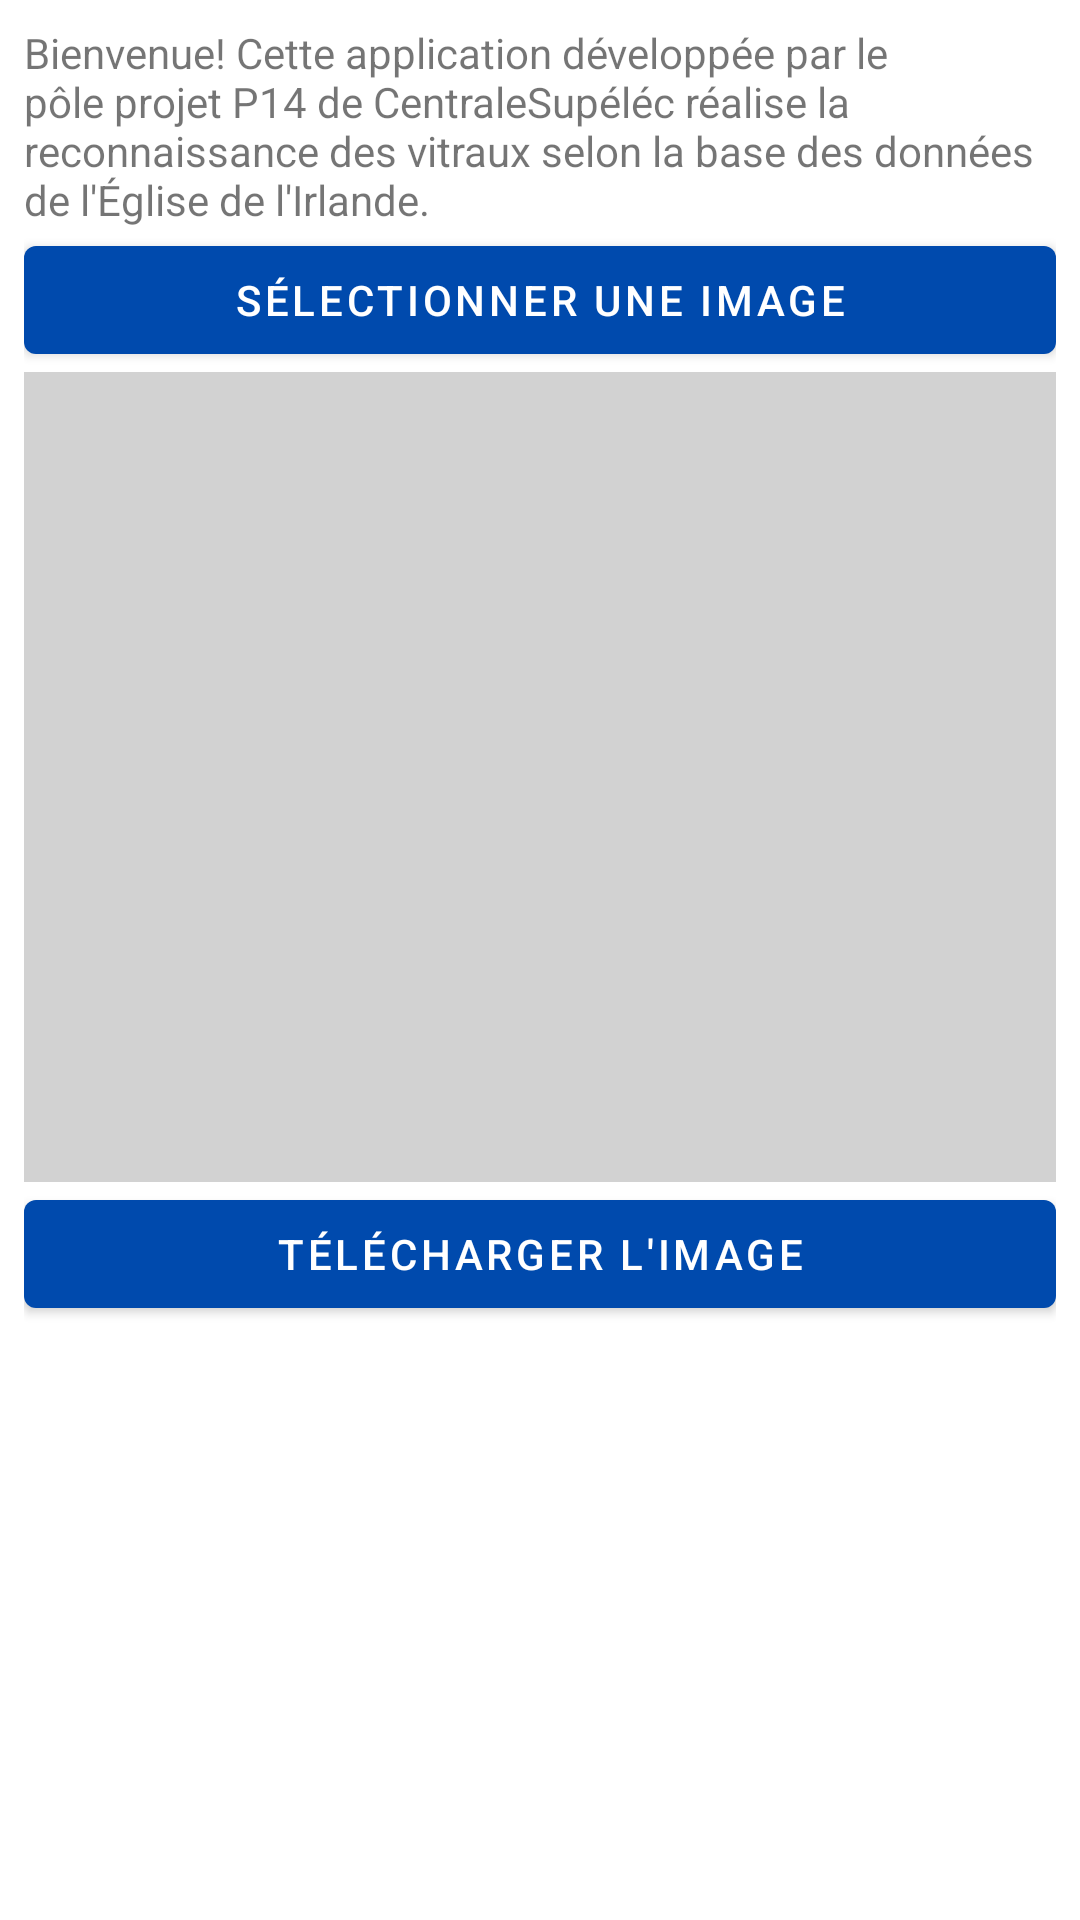

Produce the Android XML layout that renders to this screen, including the resource entries it uses.
<!-- AndroidManifest.xml: application theme Theme.ReconnaissanceVitrauxUploader -->
<!-- res/layout/activity_main.xml -->
<?xml version="1.0" encoding="utf-8"?>
<androidx.constraintlayout.widget.ConstraintLayout xmlns:tools="http://schemas.android.com/tools"
    xmlns:android="http://schemas.android.com/apk/res/android"
    android:layout_width="match_parent"
    android:layout_height="match_parent"
    android:padding="8dp"
    xmlns:app="http://schemas.android.com/apk/res-auto">

    <ScrollView
        android:layout_width="0dp"
        android:layout_height="0dp"
        app:layout_constraintTop_toTopOf="parent"
        app:layout_constraintBottom_toBottomOf="parent"
        app:layout_constraintStart_toStartOf="parent"
        app:layout_constraintEnd_toEndOf="parent"
        android:fillViewport="true">

        <androidx.constraintlayout.widget.ConstraintLayout
            android:orientation="vertical"
            android:layout_width="match_parent"
            android:layout_height="wrap_content">

            <TextView
                android:id="@+id/introduction_text_view"
                android:layout_width="0dp"
                android:layout_height="wrap_content"
                app:layout_constraintTop_toTopOf="parent"
                app:layout_constraintStart_toStartOf="parent"
                app:layout_constraintEnd_toEndOf="parent"
                android:text="@string/app_presentation"
                />

            <com.google.android.material.button.MaterialButton
                android:id="@+id/select_button"
                android:layout_width="0dp"
                android:layout_height="wrap_content"
                app:layout_constraintTop_toBottomOf="@id/introduction_text_view"
                app:layout_constraintStart_toStartOf="parent"
                app:layout_constraintEnd_toEndOf="parent"
                android:text="@string/btn_img_selection" />

            <ImageView
                android:id="@+id/preview_image_view"
                android:layout_width="0dp"
                android:layout_height="270dp"
                android:adjustViewBounds="true"
                android:src="@drawable/ic_image"
                android:background="#D2D2D2"
                app:layout_constraintTop_toBottomOf="@id/select_button"
                app:layout_constraintStart_toStartOf="parent"
                app:layout_constraintEnd_toEndOf="parent"/>

            <com.google.android.material.button.MaterialButton
                android:id="@+id/upload_button"
                android:layout_width="0dp"
                android:layout_height="wrap_content"
                app:layout_constraintTop_toBottomOf="@id/preview_image_view"
                app:layout_constraintStart_toStartOf="parent"
                app:layout_constraintEnd_toEndOf="parent"
                android:text="@string/btn_img_upload" />

        </androidx.constraintlayout.widget.ConstraintLayout>

    </ScrollView>
</androidx.constraintlayout.widget.ConstraintLayout>
<!-- resources referenced by this layout -->
<resources>
  <string name="app_presentation">"Bienvenue! Cette application développée par le pôle projet P14 de CentraleSupéléc réalise la reconnaissance des vitraux selon la base des données de l'Église de l'Irlande".</string>
  <string name="btn_img_selection">Sélectionner une image</string>
  <string name="btn_img_upload">Télécharger l\'image</string>
  <style name="Theme.ReconnaissanceVitrauxUploader" parent="Theme.MaterialComponents.Light.DarkActionBar">
          
          <item name="colorPrimary">@color/primary_color</item>
          <item name="colorPrimaryVariant">@color/primary_color_variant</item>
          <item name="colorOnPrimary">@color/white</item>
          
          <item name="colorSecondary">@color/secondary_color</item>
          <item name="colorSecondaryVariant">@color/secondary_color_variant</item>
          <item name="colorOnSecondary">@color/black</item>
          
          <item name="android:statusBarColor">?attr/colorPrimaryVariant</item>
          
      </style>
  <color name="primary_color">#004AAD</color>
  <color name="primary_color_variant">#66A8FF</color>
  <color name="white">#FFFFFFFF</color>
  <color name="secondary_color">#FF03DAC5</color>
  <color name="secondary_color_variant">#FF018786</color>
  <color name="black">#FF000000</color>
</resources>
